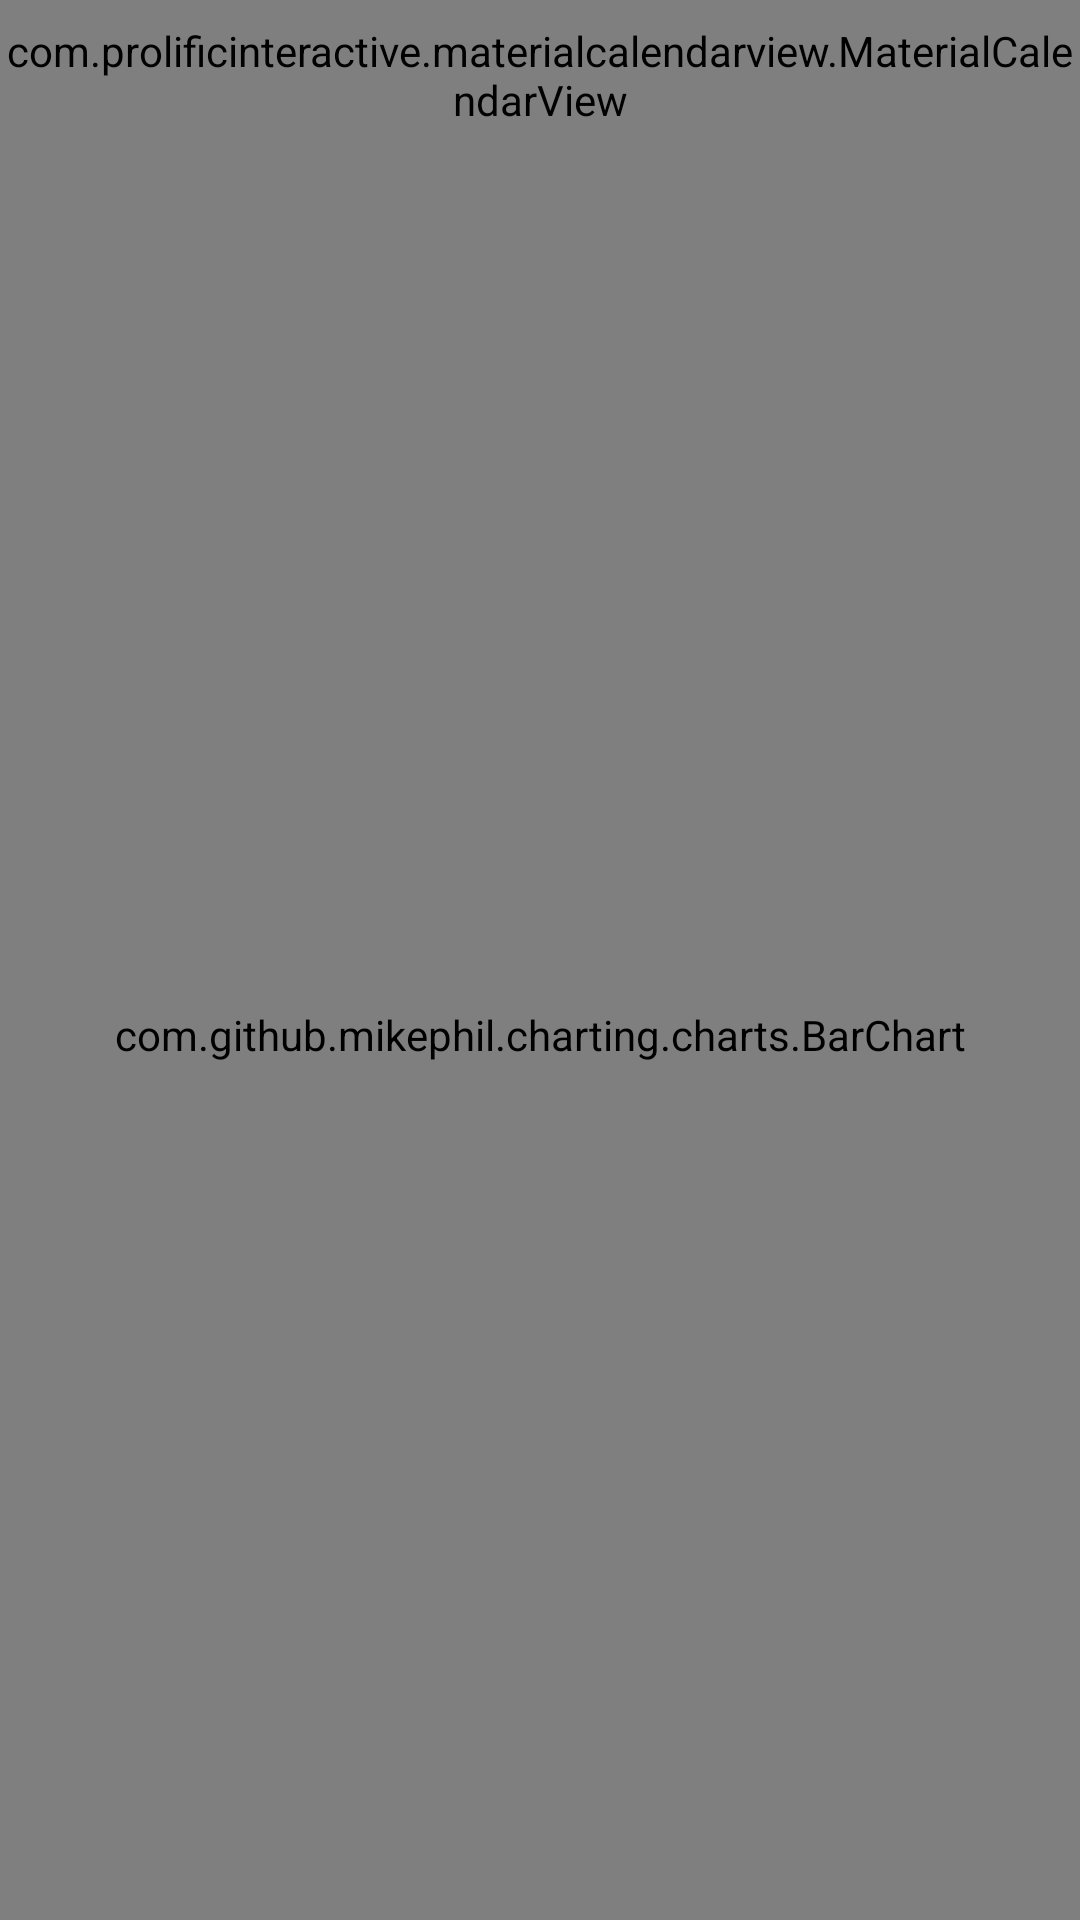

Produce the Android XML layout that renders to this screen, including the resource entries it uses.
<!-- AndroidManifest.xml: application theme AppTheme -->
<!-- res/layout/activity_graphs.xml -->
<?xml version="1.0" encoding="utf-8"?>
<android.support.constraint.ConstraintLayout xmlns:android="http://schemas.android.com/apk/res/android"
    xmlns:app="http://schemas.android.com/apk/res-auto"
    xmlns:tools="http://schemas.android.com/tools"
    android:layout_width="match_parent"
    android:layout_height="match_parent"
    tools:context=".activity.GraphsActivity">

    <com.prolificinteractive.materialcalendarview.MaterialCalendarView
        android:id="@+id/graphs_cal"
        android:layout_width="0dp"
        android:layout_height="50dp"
        app:layout_constraintEnd_toEndOf="parent"
        app:layout_constraintStart_toStartOf="parent"
        app:layout_constraintTop_toTopOf="parent"
        app:mcv_tileSize="50dp" />

    <com.github.mikephil.charting.charts.BarChart
        android:id="@+id/graphs_bar"
        android:layout_width="0dp"
        android:layout_height="0dp"
        android:visibility="visible"
        app:layout_constraintBottom_toBottomOf="parent"
        app:layout_constraintEnd_toEndOf="parent"
        app:layout_constraintStart_toStartOf="parent"
        app:layout_constraintTop_toBottomOf="@+id/graphs_cal">

    </com.github.mikephil.charting.charts.BarChart>

    <TextView
        android:id="@+id/graphs_no_trans"
        android:layout_width="wrap_content"
        android:layout_height="wrap_content"
        android:layout_marginStart="8dp"
        android:layout_marginTop="8dp"
        android:layout_marginEnd="8dp"
        android:layout_marginBottom="8dp"
        android:text="No transactions were made in tis month."
        android:textSize="18sp"
        android:visibility="gone"
        app:layout_constraintBottom_toBottomOf="parent"
        app:layout_constraintEnd_toEndOf="parent"
        app:layout_constraintStart_toStartOf="parent"
        app:layout_constraintTop_toBottomOf="@+id/graphs_cal" />

    <ProgressBar
        android:id="@+id/graphs_prog"
        style="?android:attr/progressBarStyle"
        android:layout_width="wrap_content"
        android:layout_height="wrap_content"
        android:layout_marginStart="8dp"
        android:layout_marginTop="8dp"
        android:layout_marginEnd="8dp"
        android:layout_marginBottom="8dp"
        android:visibility="gone"
        app:layout_constraintBottom_toBottomOf="parent"
        app:layout_constraintEnd_toEndOf="parent"
        app:layout_constraintStart_toStartOf="parent"
        app:layout_constraintTop_toBottomOf="@+id/graphs_cal" />

</android.support.constraint.ConstraintLayout>
<!-- resources referenced by this layout -->
<resources>
  <style name="AppTheme" parent="Theme.AppCompat.Light.NoActionBar">
          
          <item name="colorPrimary">@color/colorPrimary</item>
          <item name="colorPrimaryDark">@color/colorPrimaryDark</item>
          <item name="colorAccent">@color/colorAccent</item>
      </style>
  <color name="colorPrimary">#673ab7</color>
  <color name="colorPrimaryDark">#512da8</color>
  <color name="colorAccent">#3d5afe</color>
</resources>
